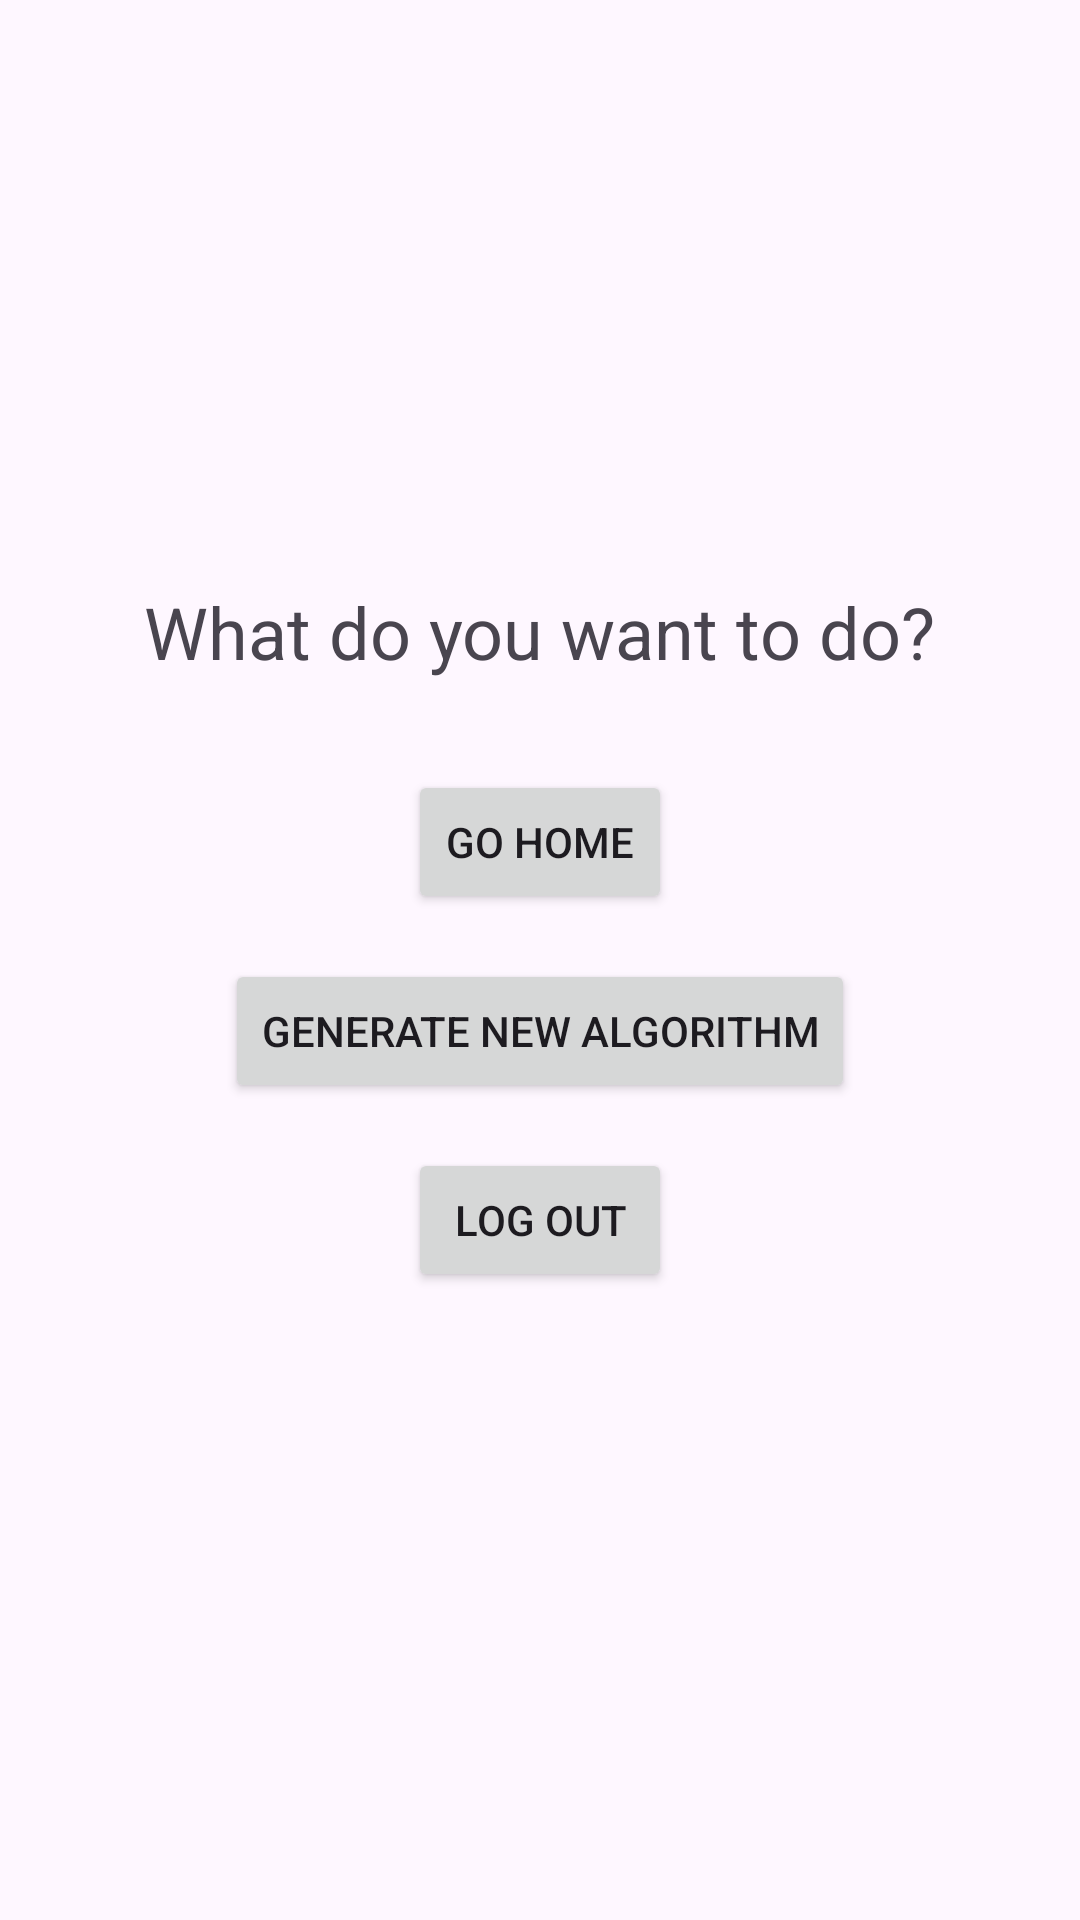

Here is an Android app screen rendered from its layout file. Give the layout XML and the strings, colors and styles it references.
<!-- AndroidManifest.xml: application theme Theme.MultiArmedBanditVisualizer -->
<!-- res/layout/activity_post_visualization.xml -->
<?xml version="1.0" encoding="utf-8"?>
<LinearLayout
    xmlns:android="http://schemas.android.com/apk/res/android"
    android:layout_width="match_parent"
    android:layout_height="match_parent"
    android:orientation="vertical"
    android:gravity="center"
    android:padding="24dp">

    
    <TextView
        android:id="@+id/postVisTitle"
        android:layout_width="wrap_content"
        android:layout_height="wrap_content"
        android:text="What do you want to do?"
        android:textSize="24sp"
        android:layout_marginBottom="30dp" />

    
    <Button
        android:id="@+id/btn_go_home"
        android:layout_width="wrap_content"
        android:layout_height="wrap_content"
        android:text="Go Home"
        android:layout_marginBottom="15dp"/>

    
    <Button
        android:id="@+id/btn_generate_algorithm"
        android:layout_width="wrap_content"
        android:layout_height="wrap_content"
        android:text="Generate New Algorithm"
        android:layout_marginBottom="15dp" />

    
    <Button
        android:id="@+id/btn_logout"
        android:layout_width="wrap_content"
        android:layout_height="wrap_content"
        android:text="Log out"
        android:layout_marginBottom="15dp" />

</LinearLayout>
<!-- resources referenced by this layout -->
<resources>
  <style name="Theme.MultiArmedBanditVisualizer" parent="android:Theme.Material.Light.NoActionBar" />
</resources>
